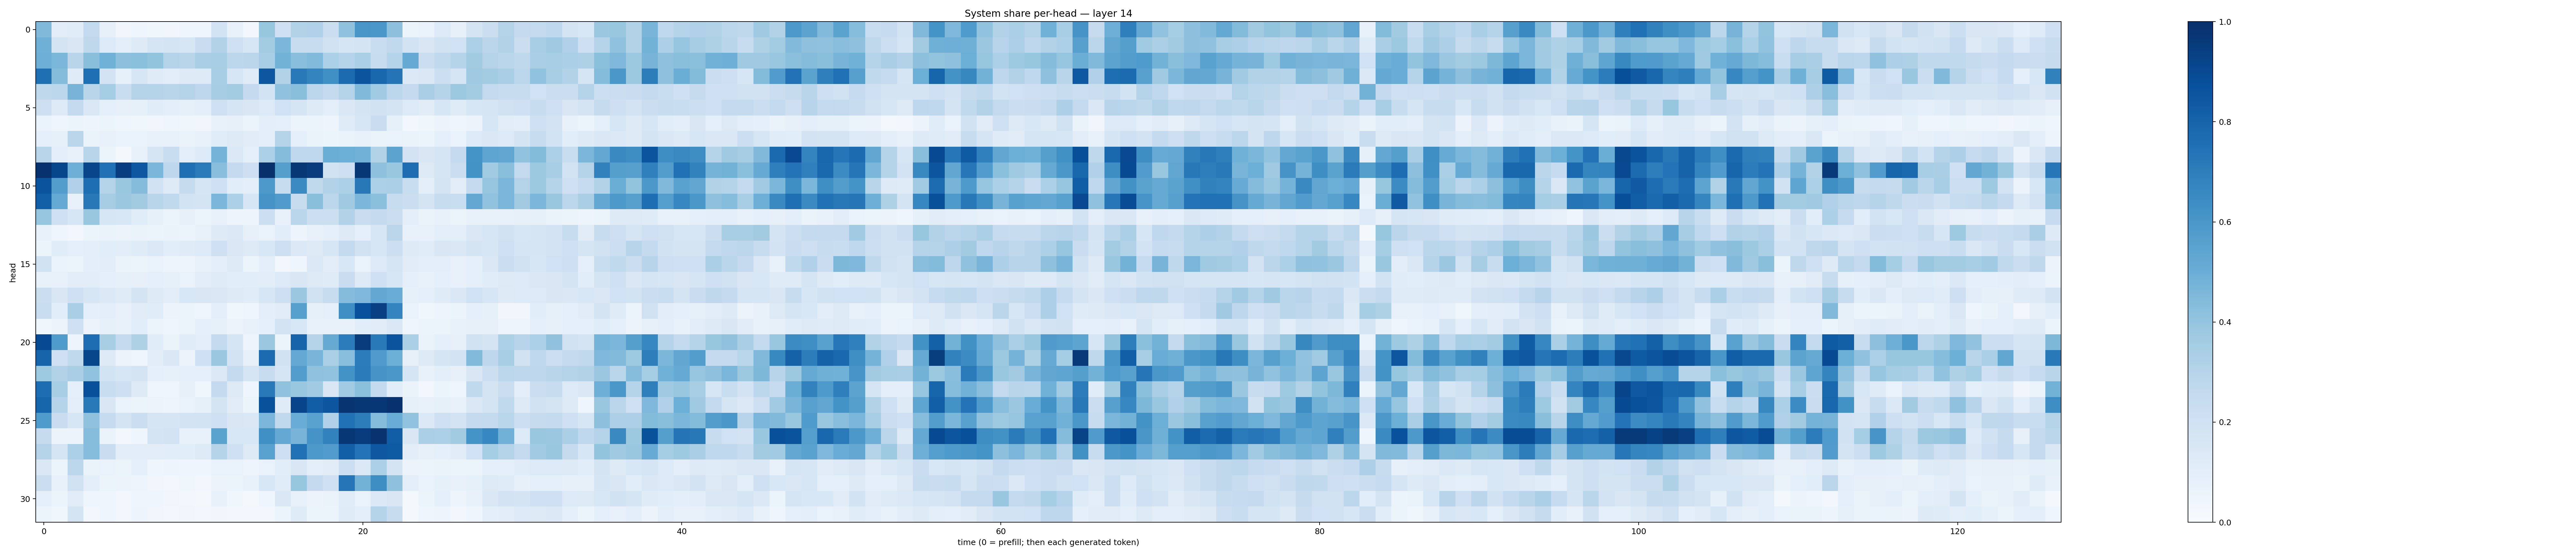

Data behind this chart, as committed beside it:
0.44776142, 0.10233071, 0.11703414, 0.25802878, 0.079693116, 0.033369347, 0.042503897, 0.038457613, 0.03373932, 0.045978118, 0.04075896, 0.18433121, 0.07765484, 0.031174043, 0.39161423, 0.2091442, 0.3152934, 0.31836998, 0.22388831, 0.40754986, 0.60399747, 0.59857905, 0.41458315, 0.062086217
0.4919, 0.1754, 0.1516, 0.2715, 0.1341, 0.09991, 0.1226, 0.1696, 0.1723, 0.1563, 0.2279, 0.3132, 0.2035, 0.1637, 0.3592, 0.4583, 0.2356, 0.2418, 0.1983, 0.1719, 0.1796, 0.2327, 0.2644, 0.184
0.4929, 0.4596, 0.2903, 0.4256, 0.4856, 0.4161, 0.4187, 0.3992, 0.3065, 0.2914, 0.3361, 0.341, 0.278, 0.2838, 0.3448, 0.4797, 0.4259, 0.4414, 0.3315, 0.3004, 0.3326, 0.2413, 0.3026, 0.5135
0.7567, 0.4375, 0.121, 0.7558, 0.1816, 0.08532, 0.1574, 0.1206, 0.104, 0.1315, 0.1321, 0.3453, 0.157, 0.1198, 0.8497, 0.313, 0.718, 0.6775, 0.6327, 0.7717, 0.8578, 0.7858, 0.7372, 0.1379
0.2725, 0.2793, 0.4692, 0.2912, 0.3538, 0.2322, 0.3049, 0.299, 0.2902, 0.2974, 0.2762, 0.3498, 0.3558, 0.251, 0.1842, 0.4095, 0.4251, 0.2801, 0.2577, 0.3079, 0.449, 0.3667, 0.2785, 0.2519
0.2127, 0.1314, 0.2552, 0.1409, 0.09262, 0.07936, 0.08581, 0.114, 0.09468, 0.08426, 0.09466, 0.2052, 0.1715, 0.1494, 0.1348, 0.2026, 0.1665, 0.1236, 0.1003, 0.1476, 0.1749, 0.1911, 0.1727, 0.1337
0.06906, 0.04583, 0.05888, 0.04974, 0.05116, 0.03986, 0.03756, 0.03303, 0.04217, 0.03903, 0.03204, 0.07041, 0.07969, 0.05094, 0.09862, 0.09228, 0.06144, 0.06109, 0.05024, 0.1197, 0.1579, 0.2287, 0.08539, 0.02951
0.09312, 0.08335, 0.2827, 0.06429, 0.071, 0.06842, 0.06855, 0.07241, 0.07187, 0.06522, 0.07627, 0.115, 0.1284, 0.1111, 0.09511, 0.3062, 0.08615, 0.06337, 0.05937, 0.06323, 0.0764, 0.06529, 0.06716, 0.06327
0.2899, 0.097, 0.07659, 0.2912, 0.05944, 0.02167, 0.07364, 0.1681, 0.2336, 0.09953, 0.1349, 0.4735, 0.1397, 0.08604, 0.3303, 0.4336, 0.266, 0.2685, 0.5001, 0.4973, 0.4812, 0.3096, 0.5463, 0.1824
0.9894, 0.9114, 0.4951, 0.9172, 0.7496, 0.9449, 0.8476, 0.4636, 0.2759, 0.7542, 0.7142, 0.4281, 0.2526, 0.214, 0.9991, 0.5645, 0.9704, 0.9501, 0.1888, 0.2128, 0.9722, 0.4114, 0.3885, 0.7647
0.8664, 0.5708, 0.3183, 0.7596, 0.3081, 0.3858, 0.4341, 0.195, 0.126, 0.2446, 0.1697, 0.2096, 0.1075, 0.1011, 0.5905, 0.2384, 0.6487, 0.265, 0.3119, 0.3312, 0.7225, 0.3291, 0.3324, 0.2322
0.8186, 0.5189, 0.07761, 0.7214, 0.3503, 0.3797, 0.3601, 0.2913, 0.2652, 0.1841, 0.1723, 0.4638, 0.3317, 0.1599, 0.6095, 0.5816, 0.2417, 0.4223, 0.2797, 0.371, 0.4595, 0.4182, 0.2413, 0.2236
0.3953, 0.2052, 0.1612, 0.3849, 0.1574, 0.1525, 0.1137, 0.08303, 0.06035, 0.08084, 0.06048, 0.07626, 0.04982, 0.04926, 0.2162, 0.07641, 0.2868, 0.2179, 0.2153, 0.3105, 0.2295, 0.2536, 0.225, 0.1014
0.07251, 0.04453, 0.02624, 0.0603, 0.06299, 0.05797, 0.06282, 0.0539, 0.06636, 0.05327, 0.07063, 0.1236, 0.1377, 0.07873, 0.06804, 0.1057, 0.04954, 0.07401, 0.09232, 0.1267, 0.09069, 0.1593, 0.2831, 0.07212
0.06065, 0.1136, 0.09155, 0.1007, 0.1058, 0.1021, 0.1205, 0.1403, 0.1064, 0.1174, 0.1332, 0.2092, 0.148, 0.1295, 0.1554, 0.2112, 0.1389, 0.1308, 0.1615, 0.254, 0.1969, 0.1622, 0.2153, 0.1215
0.1913, 0.06838, 0.05869, 0.0952, 0.1023, 0.06368, 0.05869, 0.06847, 0.04888, 0.05026, 0.0705, 0.09579, 0.1216, 0.06229, 0.09772, 0.02385, 0.04512, 0.1402, 0.1054, 0.1553, 0.06687, 0.1356, 0.1677, 0.1102
0.07549, 0.07296, 0.1049, 0.1042, 0.09247, 0.08257, 0.07904, 0.09322, 0.08482, 0.07024, 0.1037, 0.1182, 0.1088, 0.106, 0.1053, 0.136, 0.15, 0.1303, 0.1175, 0.228, 0.1252, 0.2065, 0.1586, 0.0937
0.225, 0.1513, 0.2039, 0.1618, 0.1382, 0.121, 0.1728, 0.1227, 0.1028, 0.1528, 0.1515, 0.1416, 0.1223, 0.1143, 0.1603, 0.2134, 0.3801, 0.1983, 0.2406, 0.4363, 0.4494, 0.5236, 0.5069, 0.08588
0.2339, 0.1093, 0.3385, 0.09277, 0.09907, 0.07116, 0.1133, 0.1138, 0.05511, 0.05995, 0.04501, 0.09562, 0.03759, 0.03988, 0.1006, 0.1094, 0.5592, 0.08367, 0.08772, 0.6343, 0.8731, 0.9367, 0.6748, 0.06659
0.0376, 0.05568, 0.2065, 0.05734, 0.08449, 0.07476, 0.1079, 0.05182, 0.04515, 0.05378, 0.08819, 0.08592, 0.05801, 0.0737, 0.08995, 0.1819, 0.1533, 0.07502, 0.07634, 0.07735, 0.1077, 0.1121, 0.1452, 0.03923
0.8955, 0.5849, 0.04999, 0.7637, 0.3404, 0.2596, 0.3225, 0.1164, 0.06353, 0.1172, 0.1006, 0.2574, 0.1685, 0.05047, 0.3805, 0.05424, 0.798, 0.307, 0.5149, 0.7057, 0.9558, 0.7157, 0.8643, 0.3337
0.7979, 0.2109, 0.2653, 0.9119, 0.1255, 0.0556, 0.04143, 0.1031, 0.1454, 0.05703, 0.2072, 0.3822, 0.1826, 0.08075, 0.7709, 0.1882, 0.5212, 0.4686, 0.3335, 0.4296, 0.7054, 0.5797, 0.4967, 0.08014
0.3735, 0.3104, 0.3394, 0.4051, 0.1846, 0.1616, 0.1761, 0.09, 0.08536, 0.08699, 0.08721, 0.1391, 0.254, 0.1653, 0.2352, 0.1714, 0.5709, 0.4074, 0.4044, 0.619, 0.7085, 0.6102, 0.599, 0.1677
0.7622, 0.3403, 0.09017, 0.8754, 0.2309, 0.211, 0.1259, 0.04541, 0.04411, 0.08085, 0.03804, 0.2536, 0.1296, 0.0441, 0.7162, 0.4067, 0.3857, 0.3666, 0.1501, 0.3659, 0.4203, 0.2546, 0.1091, 0.06369
0.7936, 0.3035, 0.1003, 0.7158, 0.1519, 0.0676, 0.06107, 0.05805, 0.04816, 0.07031, 0.08346, 0.178, 0.1125, 0.06221, 0.8673, 0.1181, 0.9181, 0.8238, 0.8533, 0.9791, 0.9714, 0.9709, 0.9898, 0.08524
0.5853, 0.2303, 0.1579, 0.409, 0.2485, 0.1796, 0.2207, 0.1682, 0.1651, 0.1833, 0.1851, 0.2076, 0.15, 0.1441, 0.4624, 0.2629, 0.5068, 0.5531, 0.3197, 0.749, 0.7001, 0.4345, 0.5046, 0.4048
0.2461, 0.05747, 0.05764, 0.433, 0.06441, 0.02779, 0.04309, 0.1733, 0.181, 0.07346, 0.0764, 0.5484, 0.1553, 0.1526, 0.63, 0.5224, 0.4707, 0.6099, 0.6823, 0.9702, 0.9549, 0.9845, 0.8253, 0.1517
0.3064, 0.1704, 0.3305, 0.4299, 0.2304, 0.1029, 0.1016, 0.1026, 0.106, 0.1056, 0.1326, 0.3026, 0.2083, 0.1265, 0.5508, 0.2136, 0.7532, 0.5908, 0.5758, 0.8177, 0.7419, 0.8451, 0.8352, 0.1043
0.1425, 0.05134, 0.2811, 0.06419, 0.06939, 0.05991, 0.08665, 0.04621, 0.04916, 0.04283, 0.04285, 0.06701, 0.06891, 0.04919, 0.06652, 0.1067, 0.151, 0.09632, 0.1096, 0.2179, 0.1404, 0.3301, 0.177, 0.05539
0.2237, 0.07429, 0.1976, 0.1006, 0.06024, 0.05663, 0.05008, 0.03239, 0.03045, 0.03715, 0.02621, 0.05508, 0.06132, 0.07143, 0.1561, 0.1139, 0.3926, 0.2519, 0.2093, 0.732, 0.4792, 0.6418, 0.4115, 0.09443
0.09299, 0.05279, 0.1131, 0.04237, 0.0411, 0.02418, 0.04148, 0.04185, 0.03223, 0.0281, 0.02072, 0.07725, 0.03667, 0.01934, 0.04455, 0.1421, 0.07683, 0.0562, 0.06576, 0.1161, 0.06905, 0.138, 0.1487, 0.01878
0.06172, 0.0366, 0.179, 0.02898, 0.04193, 0.0252, 0.04903, 0.03407, 0.0266, 0.03513, 0.02504, 0.03443, 0.02958, 0.02638, 0.02954, 0.0538, 0.1178, 0.05283, 0.05414, 0.118, 0.09543, 0.3062, 0.2376, 0.01725
